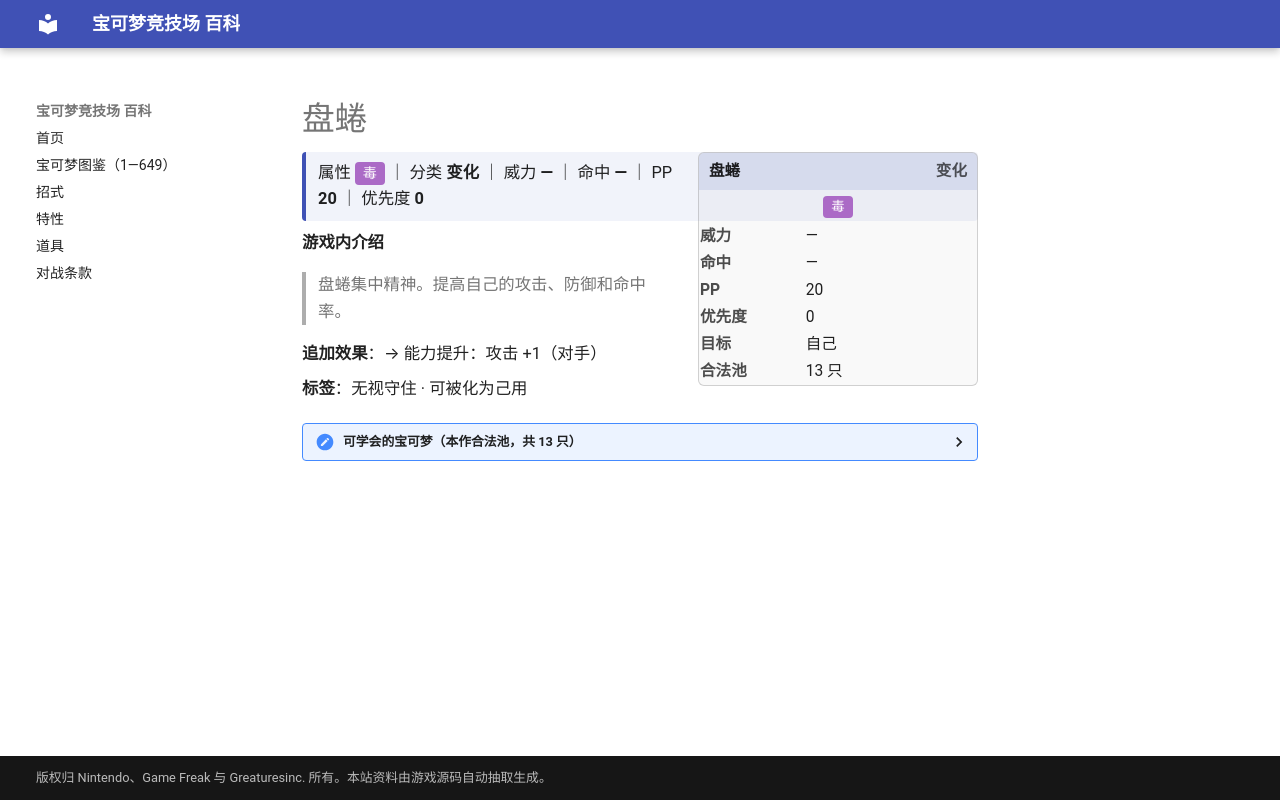

repository: nanmoboys/pkmn-arena-wiki · page: moves/盘蜷/index.html · generator: mkdocs

# 盘蜷

<div class="infobox">
<div class="ib-h"><span>盘蜷</span><span class="ib-no">变化</span></div>
<div class="ib-ty"><span class="tp" style="background:#AB6AC6">毒</span></div>
<table class="ib-t"><tr><th>威力</th><td>—</td></tr><tr><th>命中</th><td>—</td></tr><tr><th>PP</th><td>20</td></tr><tr><th>优先度</th><td>0</td></tr><tr><th>目标</th><td>自己</td></tr><tr><th>合法池</th><td>13 只</td></tr></table></div>
<div class="head-stat">属性 <span class="tp" style="background:#AB6AC6">毒</span> ｜ 分类 <b>变化</b> ｜ 威力 <b>—</b> ｜ 命中 <b>—</b> ｜ PP <b>20</b> ｜ 优先度 <b>0</b></div>

**游戏内介绍**

> 盘蜷集中精神。提高自己的攻击、防御和命中率。

**追加效果**：→ 能力提升：攻击 +1（对手）

**标签**：无视守住 · 可被化为己用

<details class="pool"><summary>可学会的宝可梦（本作合法池，共 13 只）</summary>

<p>阿柏蛇、阿柏怪、大尾立、土龙弟弟、饭匙蛇、美纳斯、猎斑鱼、樱花鱼、藤藤蛇、青藤蛇、君主蛇、麻麻鳗、麻麻鳗鱼王</p>

</details>
